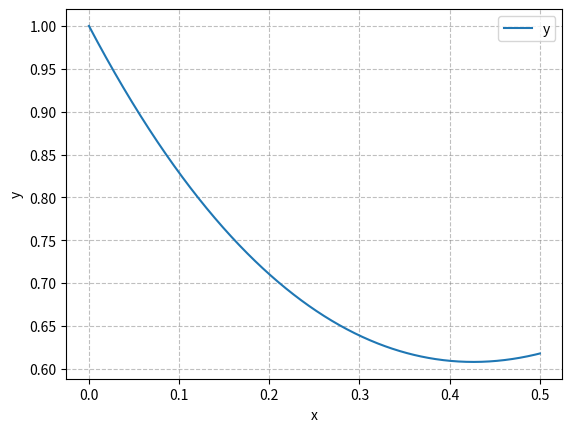

The matplotlib source for this figure:
import matplotlib.pyplot as plt
import numpy as np
from scipy.integrate import odeint


def dfunc(y, x):
    return -2 * y + 2 * x ** 2 + 2 * x


def solve_ode():
    x = np.linspace(0, 0.5, 1000)
    y0 = [1]
    y = odeint(dfunc,y0,x)

    plt.plot(x,y[:,0],label='y')
    plt.grid(linestyle='--',color='grey',alpha=0.5)
    plt.xlabel('x')
    plt.ylabel('y')
    plt.legend()
    plt.show()


solve_ode()
